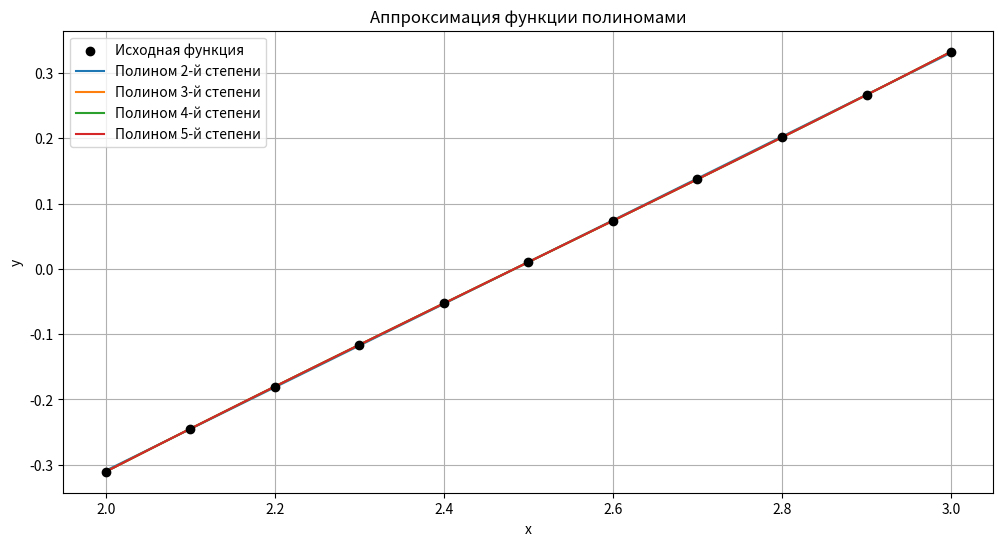

Source code (Python):
import numpy as np
import matplotlib.pyplot as plt

# Исходные данные
a, b, n = 2, 3, 10
delta_x = (b - a) / n

# Табулирование функции
x = np.linspace(a, b, n + 1)
y = np.log(np.tan(x / np.sqrt(10)))

# Вывод таблицы значений
print("Таблица значений функции:")
print("i\tx_i\t\ty_i")
for i, (xi, yi) in enumerate(zip(x, y)):
    print(f"{i}\t{xi:.3f}\t\t{yi:.6f}")



def least_squares(x, y, degree):
    """Реализация метода наименьших квадратов"""
    n = len(x)
    A = np.zeros((degree + 1, degree + 1))
    B = np.zeros(degree + 1)
    
    # Формирование матрицы системы уравнений
    for i in range(degree + 1):
        for j in range(degree + 1):
            A[i, j] = np.sum(x**(i + j))
        B[i] = np.sum(y * x**i)
    
    # Решение системы методом Гаусса
    coeffs = np.linalg.solve(A, B)
    return coeffs

def polynomial(x, coeffs):
    """Вычисление значения полинома"""
    return sum(c * x**i for i, c in enumerate(coeffs))





# Аппроксимация полиномами 2-5 степени
degrees = [2, 3, 4, 5]
poly_coeffs = {}
poly_values = {}

for degree in degrees:
    coeffs = least_squares(x, y, degree)
    poly_coeffs[degree] = coeffs
    poly_values[degree] = polynomial(x, coeffs)
    
    print(f"\nКоэффициенты полинома {degree}-й степени:")
    for i, c in enumerate(coeffs):
        print(f"a_{i} = {c:.6f}")







def calculate_errors(y_true, y_pred):
    abs_errors = np.abs(y_true - y_pred)
    rel_errors = np.abs((y_true - y_pred) / y_true) * 100
    return abs_errors, rel_errors

# Вычисление погрешностей
errors = {}
for degree in degrees:
    abs_err, rel_err = calculate_errors(y, poly_values[degree])
    errors[degree] = {'absolute': abs_err, 'relative': rel_err}
    
    print(f"\nМаксимальная абсолютная погрешность (степень {degree}): {np.max(abs_err):.6f}")
    print(f"Максимальная относительная погрешность (степень {degree}): {np.max(rel_err):.6f}%")






plt.figure(figsize=(12, 6))
plt.scatter(x, y, color='black', label='Исходная функция', zorder=3)

# Построение графиков аппроксимаций
x_plot = np.linspace(a, b, 100)
for degree in degrees:
    y_plot = polynomial(x_plot, poly_coeffs[degree])
    plt.plot(x_plot, y_plot, label=f'Полином {degree}-й степени')

plt.xlabel('x')
plt.ylabel('y')
plt.title('Аппроксимация функции полиномами')
plt.legend()
plt.grid(True)
plt.show()







# Находим полином с минимальной максимальной погрешностью
best_degree = min(degrees, key=lambda d: np.max(errors[d]['absolute']))
best_error = np.max(errors[best_degree]['absolute'])

print(f"\nНаилучшая аппроксимация: полином {best_degree}-й степени")
print(f"Максимальная абсолютная погрешность: {best_error:.6f}")